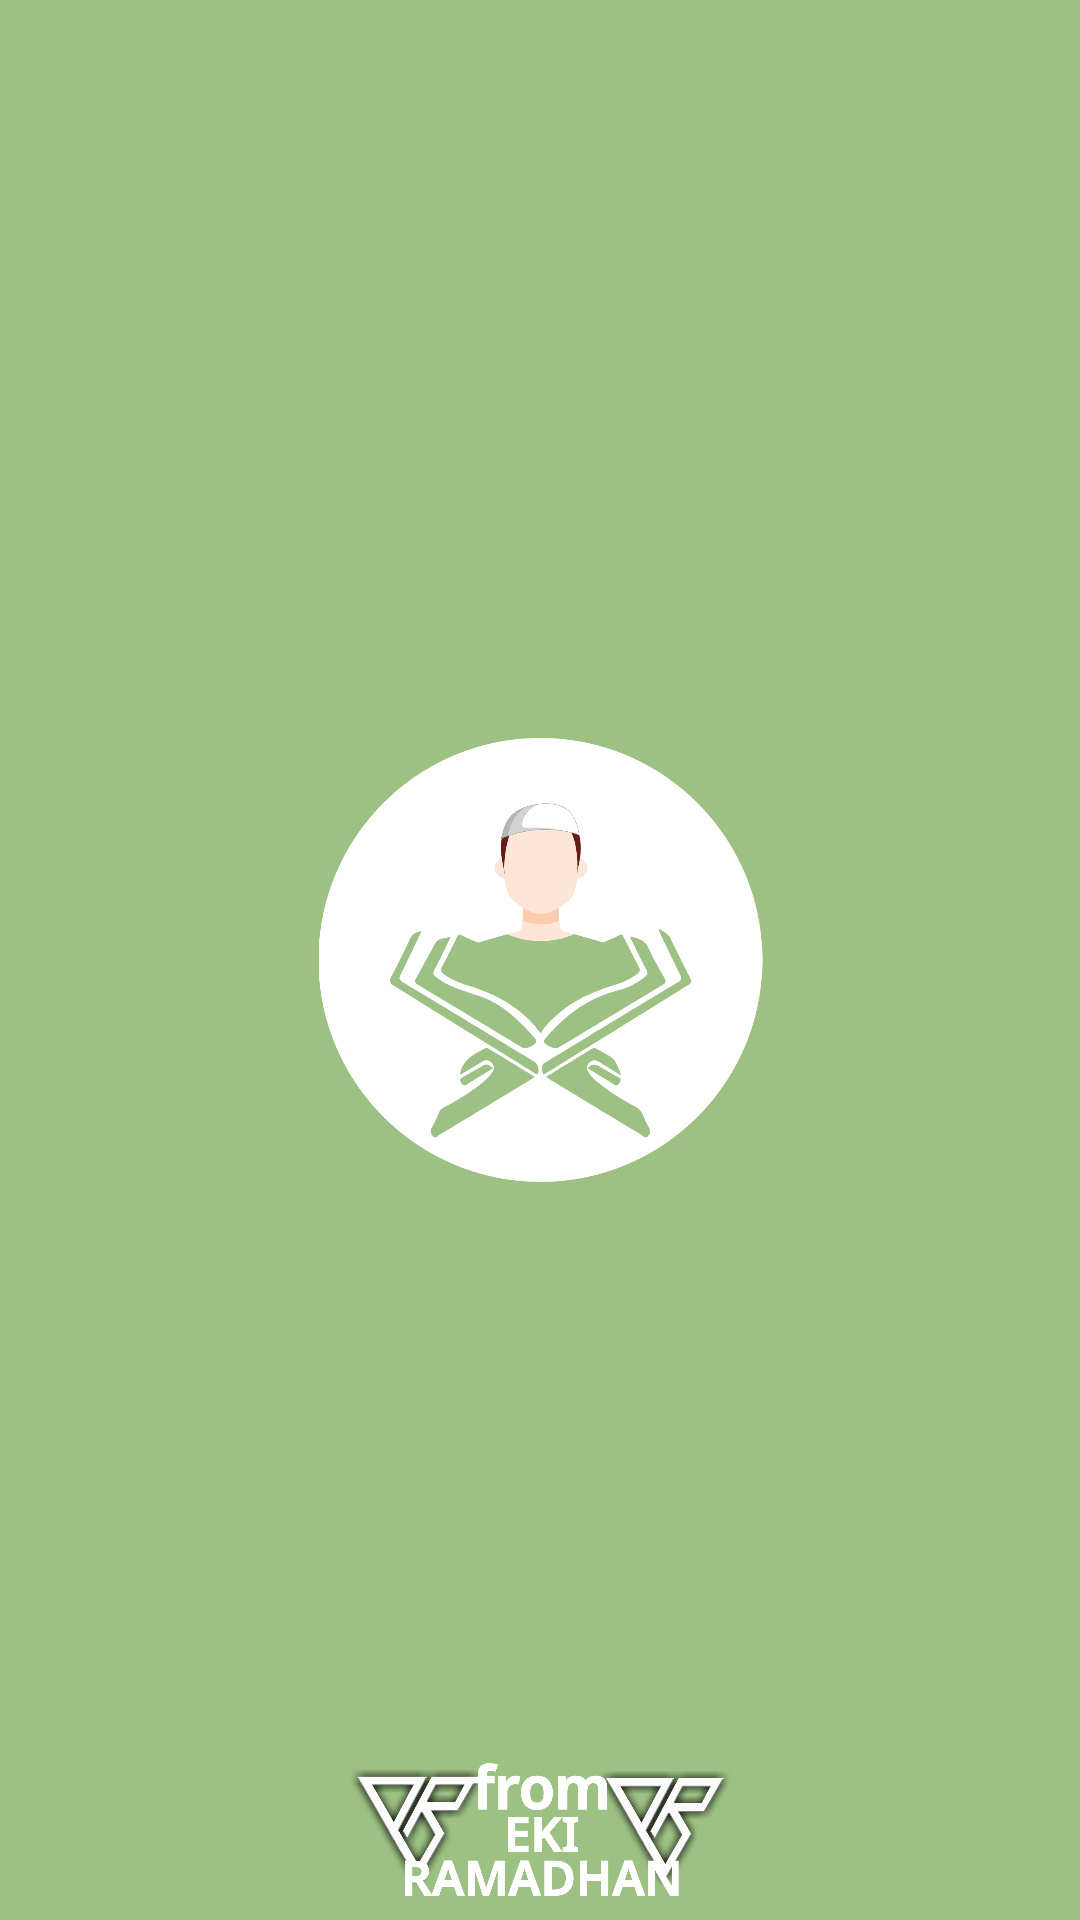

This screen was rendered from an Android layout file. Write that file and the resources it references.
<!-- AndroidManifest.xml: application theme AppTheme -->
<!-- res/layout/splash.xml -->
<?xml version="1.0" encoding="utf-8"?>
<androidx.constraintlayout.widget.ConstraintLayout xmlns:android="http://schemas.android.com/apk/res/android"
    xmlns:app="http://schemas.android.com/apk/res-auto"
    xmlns:tools="http://schemas.android.com/tools"
    android:layout_width="match_parent"
    android:layout_height="match_parent"
    android:background="@color/colorPrimary"
    tools:context=".activity.SplashScreen">

    <ImageView
        android:id="@+id/splash"
        android:layout_width="217dp"
        android:layout_height="148dp"
        android:layout_alignParentStart="true"
        android:layout_alignParentLeft="true"
        android:layout_centerVertical="true"
        android:contentDescription="Eki Splash"
        android:src="@drawable/yayai"
        app:layout_constraintBottom_toBottomOf="parent"
        app:layout_constraintEnd_toEndOf="parent"
        app:layout_constraintStart_toStartOf="parent"
        app:layout_constraintTop_toTopOf="parent"
        tools:layout_editor_absoluteX="110dp"
        tools:layout_editor_absoluteY="362dp" />


    <ImageView
        android:id="@+id/from"
        android:layout_width="match_parent"
        android:layout_height="45dp"
        android:gravity="bottom"
        android:src="@drawable/from"
        app:layout_constraintBottom_toBottomOf="parent"
        app:layout_constraintEnd_toEndOf="parent"
        app:layout_constraintHorizontal_bias="0.527"
        app:layout_constraintStart_toStartOf="parent"
        app:layout_constraintTop_toTopOf="parent"
        app:layout_constraintVertical_bias="0.987" />
</androidx.constraintlayout.widget.ConstraintLayout>
<!-- resources referenced by this layout -->
<resources>
  <color name="colorPrimary">#9DC183</color>
  <!-- drawable from: png bitmap (drawable-xxxhdpi, 287933 bytes) -->
  <!-- drawable yayai: png bitmap (drawable-xxxhdpi, 57971 bytes) -->
  <style name="AppTheme" parent="Theme.MaterialComponents.Light.NoActionBar">
          
          <item name="colorPrimary">@color/colorPrimary</item>
          <item name="colorPrimaryDark">@color/colorPrimaryDark</item>
          <item name="colorAccent">@color/colorAccent</item>
      </style>
  <color name="colorPrimaryDark">#9DC183</color>
  <color name="colorAccent">#fff9af96</color>
</resources>
